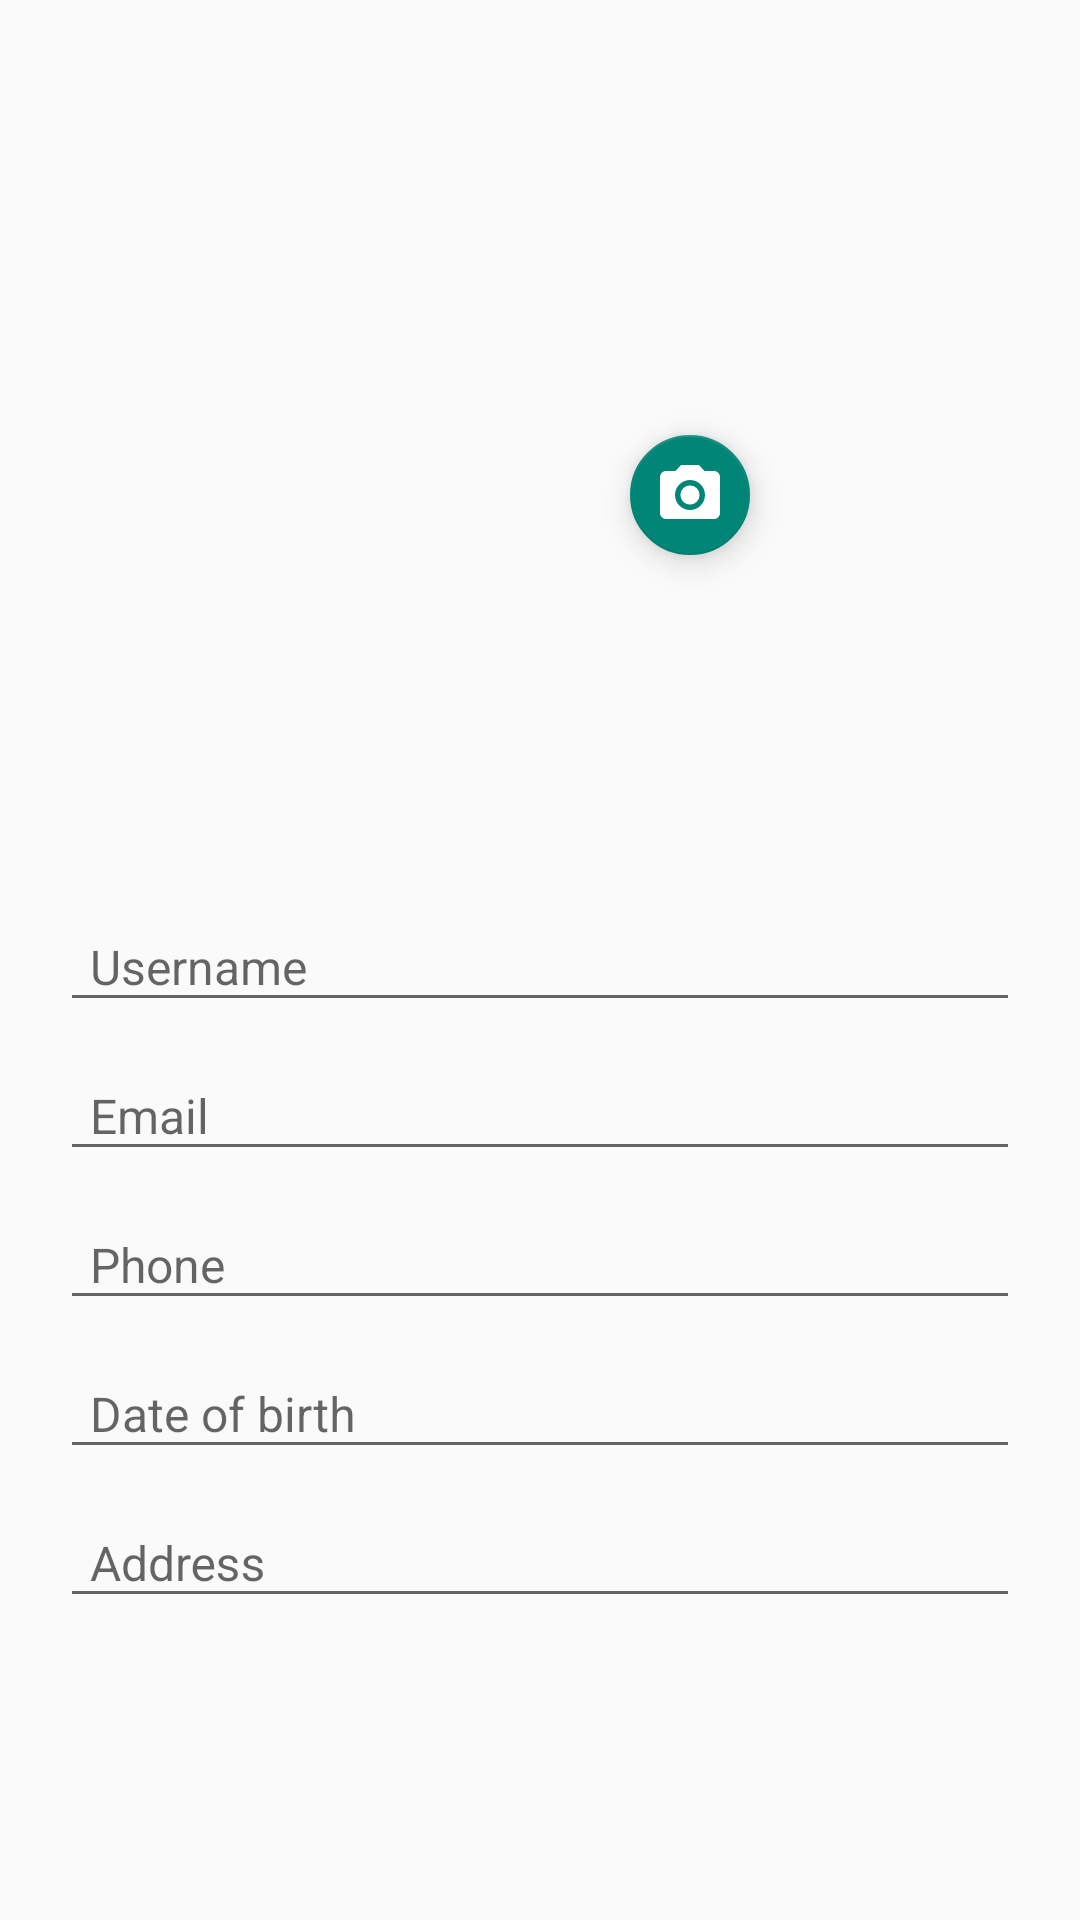

Write the Android layout XML for this screen, with the resource values it uses.
<!-- AndroidManifest.xml: application theme Theme.Android_2HW1 -->
<!-- res/layout/fragment_frofile.xml -->
<?xml version="1.0" encoding="utf-8"?>
<androidx.constraintlayout.widget.ConstraintLayout xmlns:android="http://schemas.android.com/apk/res/android"
    xmlns:app="http://schemas.android.com/apk/res-auto"
    xmlns:tools="http://schemas.android.com/tools"
    android:layout_width="match_parent"
    android:layout_height="match_parent"
    tools:context=".profile.ProfileFragment">

    <ImageView
        android:id="@+id/userimage"
        android:layout_width="150dp"
        android:layout_height="150dp"
        android:layout_marginTop="40dp"
        app:layout_constraintEnd_toEndOf="parent"
        app:layout_constraintStart_toStartOf="parent"
        app:layout_constraintTop_toTopOf="parent" />

    <com.google.android.material.floatingactionbutton.FloatingActionButton
        android:id="@+id/fab"
        android:layout_width="wrap_content"
        android:layout_height="wrap_content"
        android:layout_margin="5dp"
        android:src="@drawable/ic_baseline_camera"
        app:fabSize="mini"
        app:layout_constraintBottom_toBottomOf="@id/userimage"
        app:layout_constraintEnd_toEndOf="@id/userimage" />


    <LinearLayout
        android:layout_width="match_parent"
        android:layout_height="wrap_content"
        android:orientation="vertical"
        android:paddingHorizontal="20dp"
        app:layout_constraintBottom_toBottomOf="parent"
        app:layout_constraintTop_toBottomOf="@id/userimage">

        <com.google.android.material.textfield.TextInputLayout
            android:layout_width="match_parent"
            android:layout_height="wrap_content">

            <com.google.android.material.textfield.TextInputEditText
                android:id="@+id/et_user_name"
                style="@style/t_input_et"
                android:hint="Username"
                android:imeOptions="actionDone"
                android:inputType="textCapWords" />
        </com.google.android.material.textfield.TextInputLayout>

        <com.google.android.material.textfield.TextInputLayout
            android:layout_width="match_parent"
            android:layout_height="wrap_content">

            <com.google.android.material.textfield.TextInputEditText
                android:id="@+id/et_user_email"
                style="@style/t_input_et"
                android:hint="Email"
                android:inputType="textEmailAddress" />
        </com.google.android.material.textfield.TextInputLayout>

        <com.google.android.material.textfield.TextInputLayout
            android:layout_width="match_parent"
            android:layout_height="wrap_content"
            app:prefixText="+996">


            <com.google.android.material.textfield.TextInputEditText
                android:id="@+id/et_user_Phone"
                style="@style/t_input_et"
                android:hint="Phone"
                android:inputType="phone"
                android:maxLength="9" />
        </com.google.android.material.textfield.TextInputLayout>

        <com.google.android.material.textfield.TextInputLayout
            android:layout_width="match_parent"
            android:layout_height="wrap_content">


            <com.google.android.material.textfield.TextInputEditText
                android:id="@+id/et_user_date"
                style="@style/t_input_et"
                android:hint="Date of birth"
                android:inputType="date" />
        </com.google.android.material.textfield.TextInputLayout>

        <com.google.android.material.textfield.TextInputLayout
            android:layout_width="match_parent"
            android:layout_height="wrap_content">


            <com.google.android.material.textfield.TextInputEditText
                android:id="@+id/et_user_adress"
                style="@style/t_input_et"
                android:hint="Address"
                android:inputType="text" />
        </com.google.android.material.textfield.TextInputLayout>


    </LinearLayout>


</androidx.constraintlayout.widget.ConstraintLayout>
<!-- resources referenced by this layout -->
<resources>
  <!-- drawable ic_baseline_camera (drawable) -->
  <vector android:height="24dp" android:tint="#FFFFFF"
      android:viewportHeight="24" android:viewportWidth="24"
      android:width="24dp" xmlns:android="http://schemas.android.com/apk/res/android">
      <path android:fillColor="@color/white" android:pathData="M12,12m-3.2,0a3.2,3.2 0,1 1,6.4 0a3.2,3.2 0,1 1,-6.4 0"/>
      <path android:fillColor="@android:color/white" android:pathData="M9,2L7.17,4L4,4c-1.1,0 -2,0.9 -2,2v12c0,1.1 0.9,2 2,2h16c1.1,0 2,-0.9 2,-2L22,6c0,-1.1 -0.9,-2 -2,-2h-3.17L15,2L9,2zM12,17c-2.76,0 -5,-2.24 -5,-5s2.24,-5 5,-5 5,2.24 5,5 -2.24,5 -5,5z"/>
  </vector>
  <style name="t_input_et">
          <item name="android:layout_width">match_parent</item>
          <item name="android:layout_height">wrap_content</item>
          <item name="android:paddingHorizontal">10dp</item>
          <item name="android:textColor">@color/black</item>
          <item name="android:textSize">16sp</item>
          <item name="android:textAlignment">textEnd</item>
      </style>
  <style name="Theme.Android_2HW1" parent="Theme.MaterialComponents.DayNight.DarkActionBar.Bridge">
          
          <item name="colorPrimary">@color/purple_500</item>
          <item name="colorPrimaryVariant">@color/purple_700</item>
          <item name="colorOnPrimary">@color/white</item>
          
          <item name="colorSecondary">@color/teal_200</item>
          <item name="colorSecondaryVariant">@color/teal_700</item>
          <item name="colorOnSecondary">@color/black</item>
          
          <item name="android:statusBarColor" tools:targetApi="l">?attr/colorPrimaryVariant</item>
          
      </style>
  <!-- not gathered from this repository: default colours our renderer supplied (Android Studio template values) -->
  <color name="purple_500">#FF6200EE</color>
  <color name="purple_700">#FF3700B3</color>
  <color name="teal_200">#FF03DAC5</color>
  <color name="teal_700">#FF018786</color>
  <color name="black">#FF000000</color>
  <color name="white">#FFFFFFFF</color>
</resources>
